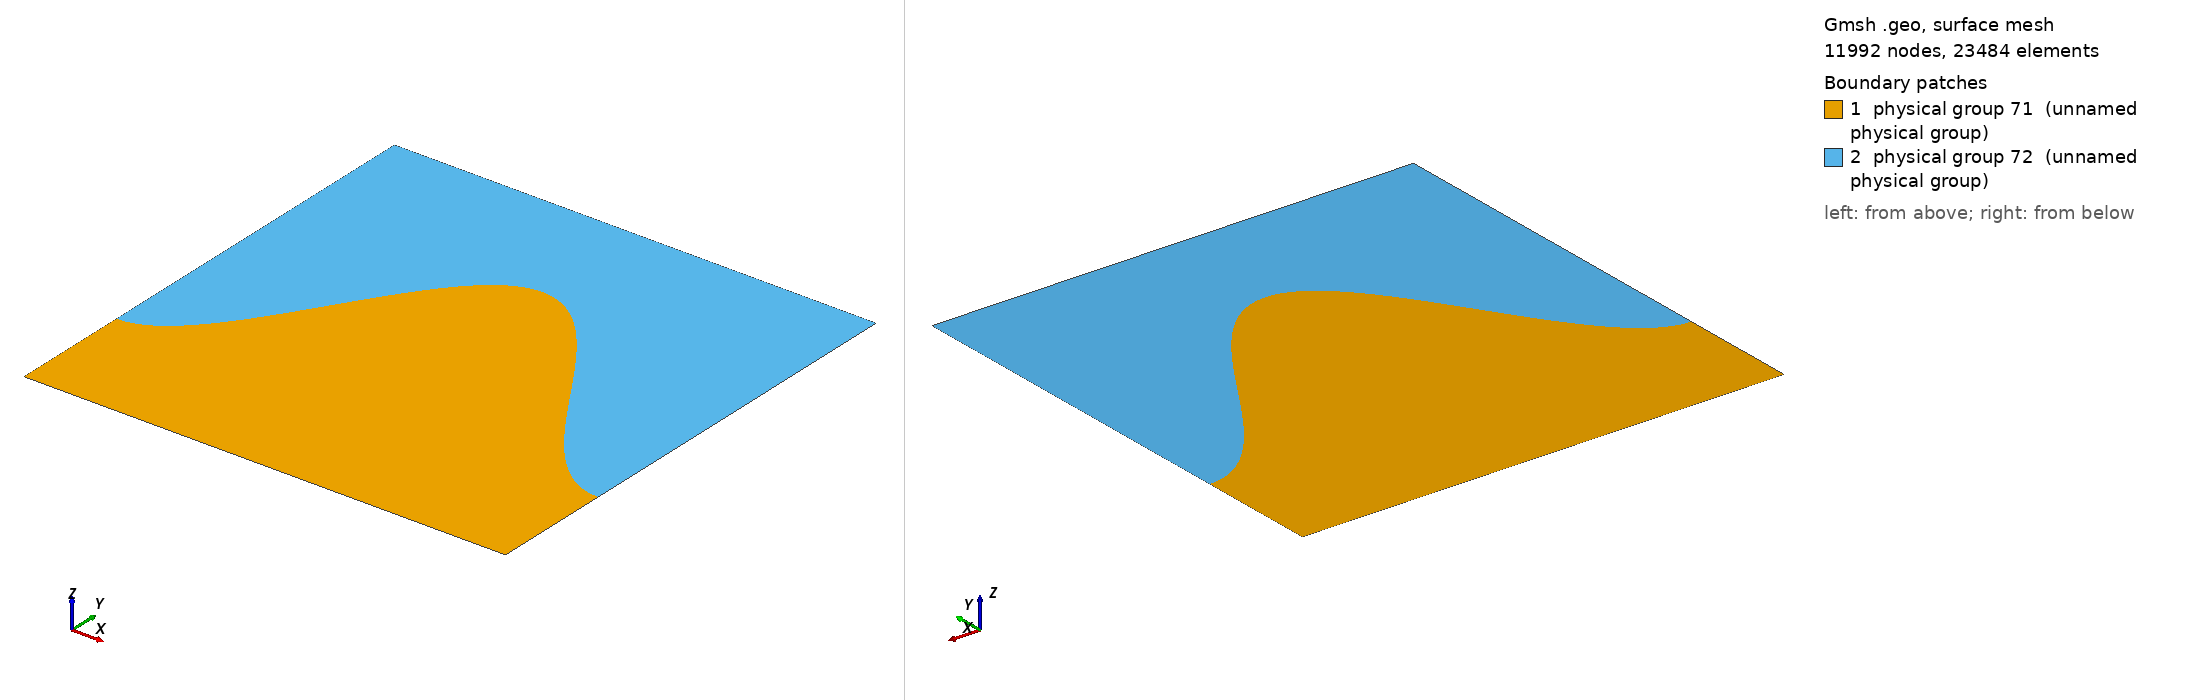

Gmsh geometry script, surface-meshed: 11992 nodes, 23484 surface elements. Boundary patches (legend numbers): 1 physical group 71 (unnamed physical group), 2 physical group 72 (unnamed physical group). Left view from above one corner, right view from below the opposite corner. Legend entries are the model's physical surfaces. The drawing asked Gmsh for element sizes between 1% and 20% of the model's largest extent; the script's own settings can give other sizes.

=== example08c.geo (drawn) ===
// generated by esys.pycad
General.Terminal = 1;
General.ExpertMode = 1;
Mesh.Optimize = 1;
Mesh.CharacteristicLengthFromCurvature = 0;
Mesh.SubdivisionAlgorithm = 0;
Mesh.Smoothing = 1;
Mesh.RandomFactor = 1.00000000000000e-09;
Mesh.Algorithm = 1; // = MeshAdapt
Mesh.Algorithm3D = 4; // = Frontal
Point(1) = {0.00000000000000e+00, 0.00000000000000e+00, 0.00000000000000e+00, 5.00000000000000e+00};
Point(2) = {0.00000000000000e+00, 1.00000000000000e+03, 0.00000000000000e+00, 5.00000000000000e+00};
Point(3) = {1.00000000000000e+03, 1.00000000000000e+03, 0.00000000000000e+00, 5.00000000000000e+00};
Point(4) = {1.00000000000000e+03, 0.00000000000000e+00, 0.00000000000000e+00, 5.00000000000000e+00};
Point(5) = {0.00000000000000e+00, 2.50000000000000e+02, 0.00000000000000e+00, 5.00000000000000e+00};
Point(6) = {2.00000000000000e+01, 2.51971324671381e+02, 0.00000000000000e+00, 5.00000000000000e+00};
Point(7) = {4.00000000000000e+01, 2.57854209717842e+02, 0.00000000000000e+00, 5.00000000000000e+00};
Point(8) = {6.00000000000000e+01, 2.67555878527937e+02, 0.00000000000000e+00, 5.00000000000000e+00};
Point(9) = {8.00000000000000e+01, 2.80923329989034e+02, 0.00000000000000e+00, 5.00000000000000e+00};
Point(10) = {1.00000000000000e+02, 2.97745751406263e+02, 0.00000000000000e+00, 5.00000000000000e+00};
Point(11) = {1.20000000000000e+02, 3.17757843144647e+02, 0.00000000000000e+00, 5.00000000000000e+00};
Point(12) = {1.40000000000000e+02, 3.40644002562828e+02, 0.00000000000000e+00, 5.00000000000000e+00};
Point(13) = {1.60000000000000e+02, 3.66043301255251e+02, 0.00000000000000e+00, 5.00000000000000e+00};
Point(14) = {1.80000000000000e+02, 3.93555177108732e+02, 0.00000000000000e+00, 5.00000000000000e+00};
Point(15) = {2.00000000000000e+02, 4.22745751406263e+02, 0.00000000000000e+00, 5.00000000000000e+00};
Point(16) = {2.20000000000000e+02, 4.53154671353569e+02, 0.00000000000000e+00, 5.00000000000000e+00};
Point(17) = {2.40000000000000e+02, 4.84302370117672e+02, 0.00000000000000e+00, 5.00000000000000e+00};
Point(18) = {2.60000000000000e+02, 5.15697629882328e+02, 0.00000000000000e+00, 5.00000000000000e+00};
Point(19) = {2.80000000000000e+02, 5.46845328646431e+02, 0.00000000000000e+00, 5.00000000000000e+00};
Point(20) = {3.00000000000000e+02, 5.77254248593737e+02, 0.00000000000000e+00, 5.00000000000000e+00};
Point(21) = {3.20000000000000e+02, 6.06444822891268e+02, 0.00000000000000e+00, 5.00000000000000e+00};
Point(22) = {3.40000000000000e+02, 6.33956698744749e+02, 0.00000000000000e+00, 5.00000000000000e+00};
Point(23) = {3.60000000000000e+02, 6.59355997437172e+02, 0.00000000000000e+00, 5.00000000000000e+00};
Point(24) = {3.80000000000000e+02, 6.82242156855353e+02, 0.00000000000000e+00, 5.00000000000000e+00};
Point(25) = {4.00000000000000e+02, 7.02254248593737e+02, 0.00000000000000e+00, 5.00000000000000e+00};
Point(26) = {4.20000000000000e+02, 7.19076670010966e+02, 0.00000000000000e+00, 5.00000000000000e+00};
Point(27) = {4.40000000000000e+02, 7.32444121472063e+02, 0.00000000000000e+00, 5.00000000000000e+00};
Point(28) = {4.60000000000000e+02, 7.42145790282158e+02, 0.00000000000000e+00, 5.00000000000000e+00};
Point(29) = {4.80000000000000e+02, 7.48028675328619e+02, 0.00000000000000e+00, 5.00000000000000e+00};
Point(30) = {5.00000000000000e+02, 7.50000000000000e+02, 0.00000000000000e+00, 5.00000000000000e+00};
Point(31) = {5.20000000000000e+02, 7.48028675328619e+02, 0.00000000000000e+00, 5.00000000000000e+00};
Point(32) = {5.40000000000000e+02, 7.42145790282158e+02, 0.00000000000000e+00, 5.00000000000000e+00};
Point(33) = {5.60000000000000e+02, 7.32444121472063e+02, 0.00000000000000e+00, 5.00000000000000e+00};
Point(34) = {5.80000000000000e+02, 7.19076670010966e+02, 0.00000000000000e+00, 5.00000000000000e+00};
Point(35) = {6.00000000000000e+02, 7.02254248593737e+02, 0.00000000000000e+00, 5.00000000000000e+00};
Point(36) = {6.20000000000000e+02, 6.82242156855353e+02, 0.00000000000000e+00, 5.00000000000000e+00};
Point(37) = {6.40000000000000e+02, 6.59355997437172e+02, 0.00000000000000e+00, 5.00000000000000e+00};
Point(38) = {6.60000000000000e+02, 6.33956698744749e+02, 0.00000000000000e+00, 5.00000000000000e+00};
Point(39) = {6.80000000000000e+02, 6.06444822891268e+02, 0.00000000000000e+00, 5.00000000000000e+00};
Point(40) = {7.00000000000000e+02, 5.77254248593737e+02, 0.00000000000000e+00, 5.00000000000000e+00};
Point(41) = {7.20000000000000e+02, 5.46845328646431e+02, 0.00000000000000e+00, 5.00000000000000e+00};
Point(42) = {7.40000000000000e+02, 5.15697629882329e+02, 0.00000000000000e+00, 5.00000000000000e+00};
Point(43) = {7.60000000000000e+02, 4.84302370117672e+02, 0.00000000000000e+00, 5.00000000000000e+00};
Point(44) = {7.80000000000000e+02, 4.53154671353569e+02, 0.00000000000000e+00, 5.00000000000000e+00};
Point(45) = {8.00000000000000e+02, 4.22745751406263e+02, 0.00000000000000e+00, 5.00000000000000e+00};
Point(46) = {8.20000000000000e+02, 3.93555177108732e+02, 0.00000000000000e+00, 5.00000000000000e+00};
Point(47) = {8.40000000000000e+02, 3.66043301255251e+02, 0.00000000000000e+00, 5.00000000000000e+00};
Point(48) = {8.60000000000000e+02, 3.40644002562828e+02, 0.00000000000000e+00, 5.00000000000000e+00};
Point(49) = {8.80000000000000e+02, 3.17757843144647e+02, 0.00000000000000e+00, 5.00000000000000e+00};
Point(50) = {9.00000000000000e+02, 2.97745751406263e+02, 0.00000000000000e+00, 5.00000000000000e+00};
Point(51) = {9.20000000000000e+02, 2.80923329989034e+02, 0.00000000000000e+00, 5.00000000000000e+00};
Point(52) = {9.40000000000000e+02, 2.67555878527937e+02, 0.00000000000000e+00, 5.00000000000000e+00};
Point(53) = {9.60000000000000e+02, 2.57854209717842e+02, 0.00000000000000e+00, 5.00000000000000e+00};
Point(54) = {9.80000000000000e+02, 2.51971324671381e+02, 0.00000000000000e+00, 5.00000000000000e+00};
Point(55) = {1.00000000000000e+03, 2.50000000000000e+02, 0.00000000000000e+00, 5.00000000000000e+00};
Spline(56) = {5, 6, 7, 8, 9, 10, 11, 12, 13, 14, 15, 16, 17, 18, 19, 20, 21, 22, 23, 24, 25, 26, 27, 28, 29, 30, 31, 32, 33, 34, 35, 36, 37, 38, 39, 40, 41, 42, 43, 44, 45, 46, 47, 48, 49, 50, 51, 52, 53, 54, 55};
Line(57) = {1, 5};
Line(58) = {55, 4};
Line(59) = {4, 1};
Line Loop(60) = {57, 56, 58, 59};
Plane Surface(61) = {60};
Line(62) = {5, 2};
Line(63) = {3, 55};
Line(64) = {2, 3};
Line Loop(65) = {62, 64, 63, -56};
Plane Surface(66) = {65};
Physical Surface(71) = {61};
Physical Surface(72) = {66};
Physical Line(73) = {59};
